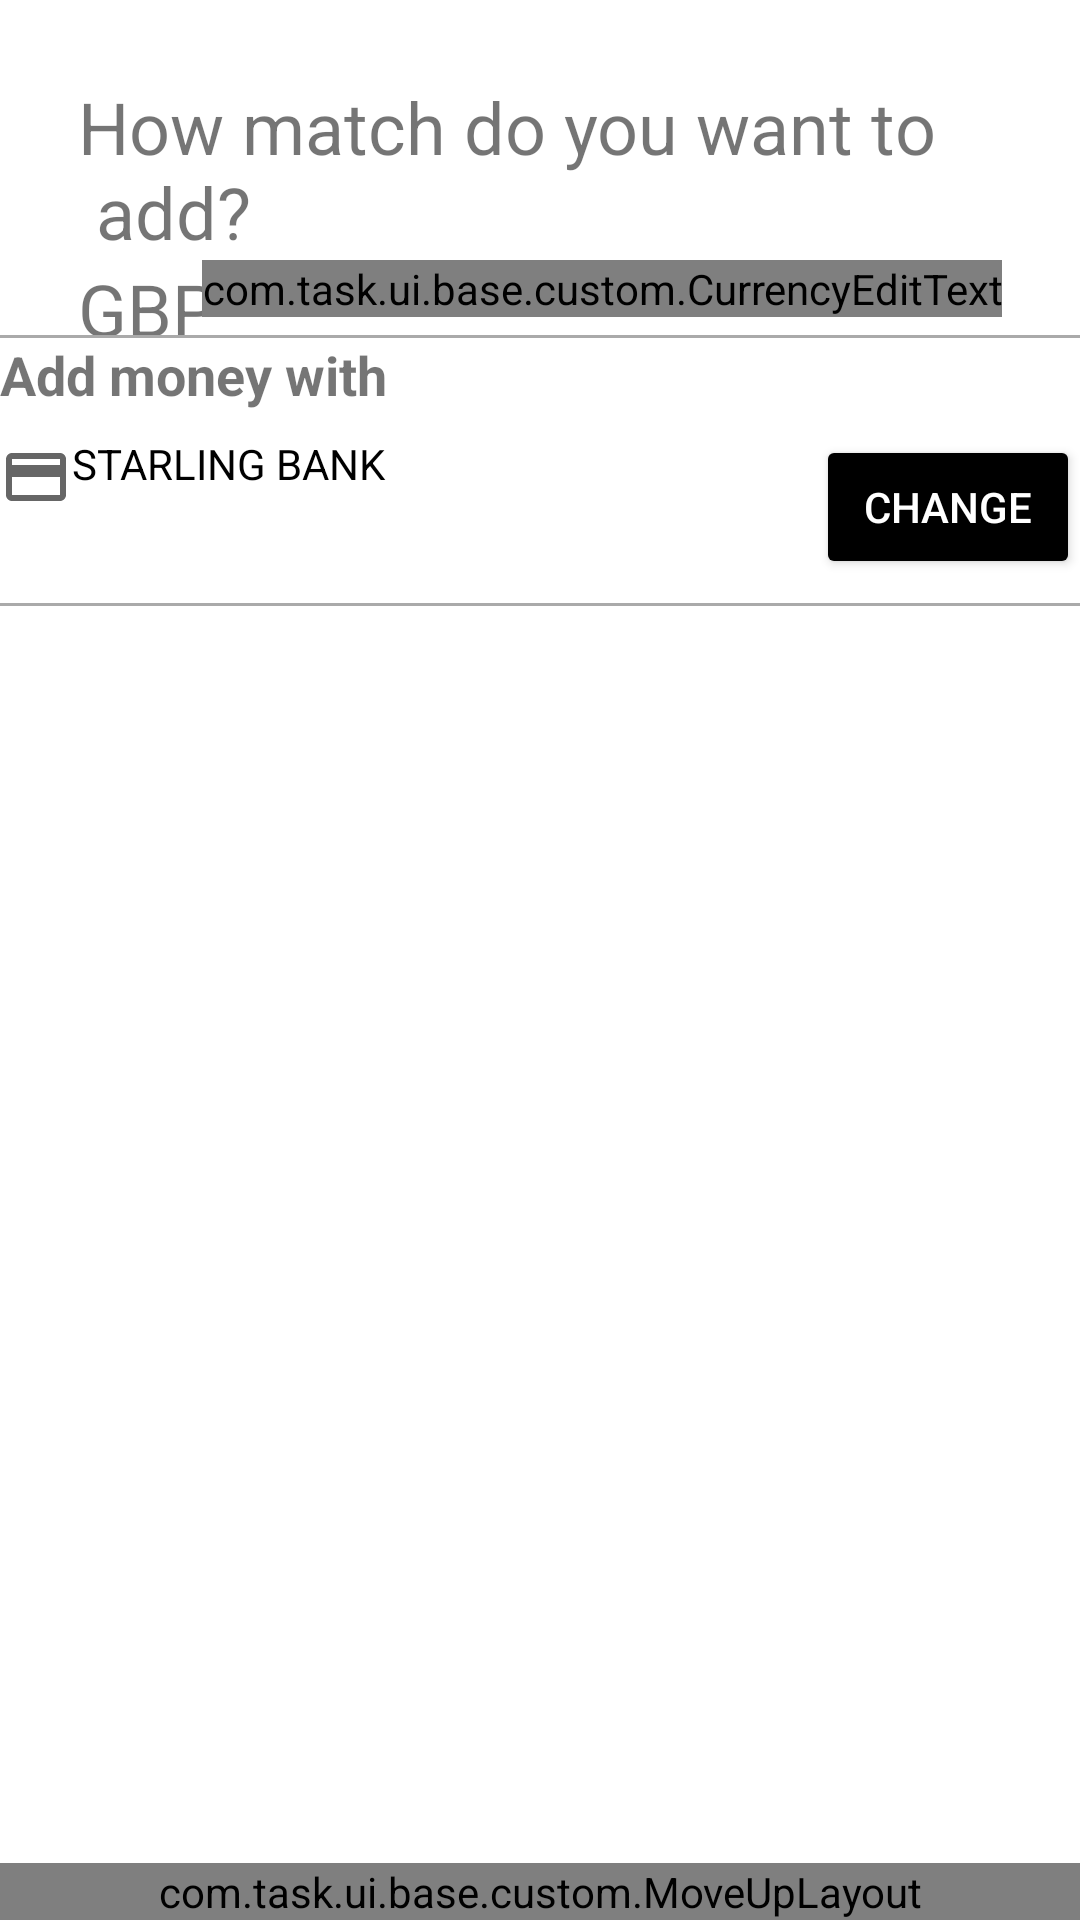

Here is an Android app screen rendered from its layout file. Give the layout XML and the strings, colors and styles it references.
<!-- AndroidManifest.xml: application theme ActionBarAppTheme -->
<!-- res/layout/cardamount_activity.xml -->
<?xml version="1.0" encoding="utf-8"?>
<androidx.constraintlayout.widget.ConstraintLayout xmlns:android="http://schemas.android.com/apk/res/android"
    xmlns:app="http://schemas.android.com/apk/res-auto"
    xmlns:tools="http://schemas.android.com/tools"
    android:layout_width="match_parent"
    android:layout_height="match_parent">

    <TextView
        android:id="@+id/tvTitle"
        android:layout_width="match_parent"
        android:layout_height="wrap_content"
        android:layout_margin="26dp"
        android:text="@string/how_match_want_add"
        android:textSize="24sp"
        app:layout_constraintTop_toTopOf="parent" />

    <TextView
        android:id="@+id/tvGBP"
        android:layout_width="wrap_content"
        android:layout_height="wrap_content"
        android:layout_marginTop="@dimen/space_16x"
        android:text="@string/GBP"
        android:textSize="24sp"
        app:layout_constraintStart_toStartOf="@+id/tvTitle"
        app:layout_constraintTop_toBottomOf="@+id/tvTitle" />

    <com.task.ui.base.custom.CurrencyEditText
        android:id="@+id/edtAmount"
        android:layout_width="wrap_content"
        android:layout_height="wrap_content"
        android:hint="@string/edt_amount_hint"
        android:textSize="24sp"
        app:layout_constraintEnd_toEndOf="@+id/tvTitle"
        app:layout_constraintTop_toBottomOf="@+id/tvTitle" />

    <ImageView
        android:id="@+id/separator"
        android:layout_width="match_parent"
        android:layout_height="1dp"
        android:layout_marginStart="@dimen/space_16x"
        android:layout_marginTop="6dp"
        android:layout_marginEnd="@dimen/space_16x"
        android:background="@android:color/darker_gray"
        app:layout_constraintEnd_toEndOf="@+id/tvTitle"
        app:layout_constraintTop_toBottomOf="@+id/edtAmount" />

    <TextView
        android:id="@+id/tvAddMoneyWithTitle"
        android:layout_width="wrap_content"
        android:layout_height="wrap_content"
        android:layout_marginTop="@dimen/space_16x"
        android:text="@string/add_money_with"
        android:textSize="18sp"
        android:textStyle="bold"
        app:layout_constraintStart_toStartOf="@+id/separator"
        app:layout_constraintTop_toBottomOf="@+id/separator" />

    <ImageView
        android:id="@+id/ivCardType"
        android:layout_width="wrap_content"
        android:layout_height="wrap_content"
        android:layout_marginTop="10dp"
        app:layout_constraintStart_toStartOf="@+id/tvAddMoneyWithTitle"
        app:layout_constraintTop_toBottomOf="@+id/tvAddMoneyWithTitle"
        app:srcCompat="@drawable/ic_baseline_credit_card_24" />

    <TextView
        android:id="@+id/tvBankName"
        android:layout_width="wrap_content"
        android:layout_height="wrap_content"
        android:layout_marginStart="@dimen/space_16x"
        android:layout_marginTop="8dp"
        android:text="STARLING BANK"
        android:textColor="@android:color/black"
        app:layout_constraintStart_toEndOf="@+id/ivCardType"
        app:layout_constraintTop_toBottomOf="@+id/tvAddMoneyWithTitle" />

    <TextView
        android:id="@+id/tvCardNumber"
        android:layout_width="wrap_content"
        android:layout_height="wrap_content"
        android:layout_marginStart="@dimen/space_16x"
        android:textColor="@android:color/darker_gray"
        app:layout_constraintStart_toEndOf="@+id/ivCardType"
        app:layout_constraintTop_toBottomOf="@+id/tvBankName"
        tools:text="VISA *0000" />

    <Button
        android:id="@+id/btnChange"
        android:layout_width="wrap_content"
        android:layout_height="wrap_content"
        android:layout_marginTop="8dp"
        android:layout_marginEnd="@dimen/space_16x"
        android:text="@string/change"
        android:theme="@style/BlackBtnStyle"
        app:layout_constraintEnd_toEndOf="parent"
        app:layout_constraintTop_toBottomOf="@+id/tvAddMoneyWithTitle" />

    <ImageView
        android:id="@+id/separator2"
        android:layout_width="match_parent"
        android:layout_height="1dp"
        android:layout_marginStart="@dimen/space_16x"
        android:layout_marginTop="8dp"
        android:layout_marginEnd="@dimen/space_16x"
        android:background="@android:color/darker_gray"
        app:layout_constraintEnd_toEndOf="@+id/tvTitle"
        app:layout_constraintTop_toBottomOf="@+id/btnChange" />

    <com.task.ui.base.custom.MoveUpLayout
        android:id="@+id/bottomContainer"
        android:layout_width="match_parent"
        android:layout_height="wrap_content"
        android:background="@android:color/darker_gray"
        android:gravity="end"
        android:orientation="horizontal"
        app:layout_constraintBottom_toBottomOf="parent"
        app:layout_constraintEnd_toEndOf="parent">

        <Button
            android:id="@+id/btnAddMoney"
            android:layout_width="wrap_content"
            android:layout_height="wrap_content"
            android:layout_margin="@dimen/space_16x"
            android:text="@string/add_money"
            android:theme="@style/BlackBtnStyle" />
    </com.task.ui.base.custom.MoveUpLayout>

</androidx.constraintlayout.widget.ConstraintLayout>
<!-- resources referenced by this layout -->
<resources>
  <!-- drawable ic_baseline_credit_card_24 (drawable) -->
  <vector xmlns:android="http://schemas.android.com/apk/res/android"
      android:width="24dp"
      android:height="24dp"
      android:viewportWidth="24"
      android:viewportHeight="24"
      android:tint="?attr/colorControlNormal">
    <path
        android:fillColor="@android:color/black"
        android:pathData="M20,4L4,4c-1.11,0 -1.99,0.89 -1.99,2L2,18c0,1.11 0.89,2 2,2h16c1.11,0 2,-0.89 2,-2L22,6c0,-1.11 -0.89,-2 -2,-2zM20,18L4,18v-6h16v6zM20,8L4,8L4,6h16v2z"/>
  </vector>
  <string name="GBP">GBP</string>
  <string name="add_money">Add money</string>
  <string name="add_money_with">Add money with</string>
  <string name="change">Change</string>
  <string name="edt_amount_hint">00.00</string>
  <string name="how_match_want_add">How match do you want to \n add?</string>
  <style name="BlackBtnStyle" parent="android:style/Widget.Button">
          <item name="android:background">@android:color/black</item>
          <item name="android:textColor">@android:color/white</item>
          <item name="android:backgroundTint">@android:color/black</item>
      </style>
  <style name="ActionBarAppTheme" parent="Theme.MaterialComponents.Light.DarkActionBar">
          <item name="colorPrimary">@color/colorPrimary</item>
          <item name="colorPrimaryDark">@color/colorPrimaryDark</item>
          <item name="colorAccent">@color/colorAccent</item>
      </style>
  <color name="colorPrimary">@android:color/holo_blue_light</color>
  <color name="colorPrimaryDark">@android:color/darker_gray</color>
  <color name="colorAccent">@android:color/holo_green_light</color>
</resources>
